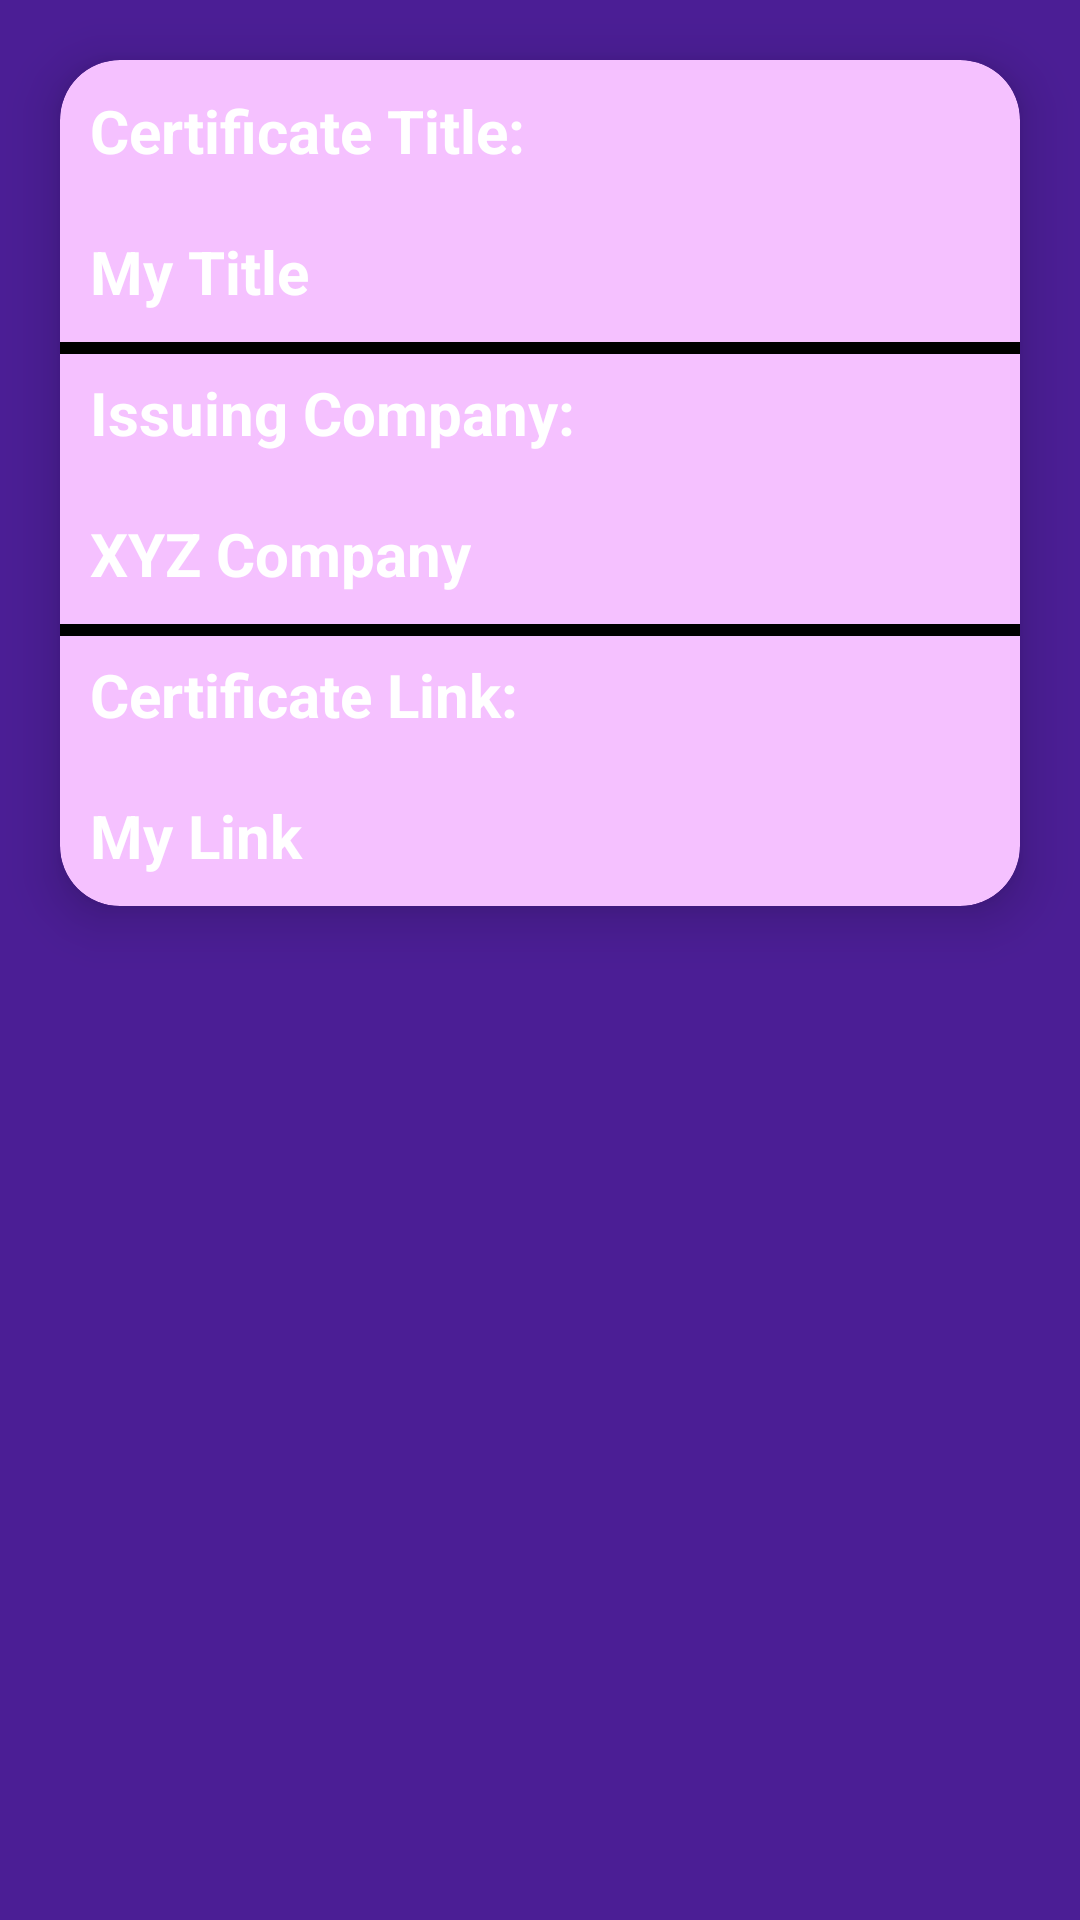

The Android layout XML behind this screen, and the referenced resources:
<!-- AndroidManifest.xml: application theme Theme.MyPortfolio -->
<!-- res/layout/certificate_item.xml -->
<?xml version="1.0" encoding="utf-8"?>
<RelativeLayout xmlns:android="http://schemas.android.com/apk/res/android"
    android:layout_width="match_parent"
    android:layout_height="wrap_content"
    android:background="#4B1E95"
    xmlns:app="http://schemas.android.com/apk/res-auto">
    <androidx.cardview.widget.CardView
        android:layout_width="match_parent"
        android:layout_height="wrap_content"
        android:layout_margin="20dp"
        app:cardCornerRadius="20dp"
        app:cardElevation="10dp"
        android:outlineSpotShadowColor="@color/black"
        android:backgroundTint="#F5C1FF">
        <RelativeLayout
            android:layout_width="match_parent"
            android:layout_height="wrap_content">
            <TextView
                android:id="@+id/txt1"
                android:layout_width="wrap_content"
                android:layout_height="wrap_content"
                android:text="Certificate Title:"
                android:layout_margin="10dp"
                android:textSize="20sp"
                android:textColor="@color/white"
                android:textStyle="bold"/>
            <TextView
                android:id="@+id/cTitle"
                android:layout_width="wrap_content"
                android:layout_height="wrap_content"
                android:text="My Title"
                android:maxLines="3"
                android:textSize="20sp"
                android:layout_below="@+id/txt1"
                android:layout_margin="10dp"
                android:textColor="@color/white"
                android:textStyle="bold"/>
            <View
                android:layout_width="match_parent"
                android:layout_height="4dp"
                android:layout_below="@+id/cTitle"
                android:background="#000000"/>

            <TextView
                android:id="@+id/txt2"
                android:layout_width="wrap_content"
                android:layout_height="wrap_content"
                android:layout_below="@+id/cTitle"
                android:layout_marginStart="10dp"
                android:layout_marginTop="10dp"
                android:layout_marginEnd="10dp"
                android:layout_marginBottom="10dp"
                android:text="Issuing Company:"
                android:textSize="20sp"
                android:textColor="@color/white"
                android:textStyle="bold"/>

            <TextView
                android:id="@+id/company"
                android:layout_width="wrap_content"
                android:layout_height="wrap_content"
                android:layout_below="@+id/txt2"
                android:layout_marginStart="10dp"
                android:layout_marginTop="10dp"
                android:layout_marginEnd="10dp"
                android:layout_marginBottom="10dp"
                android:maxLines="10"
                android:text="XYZ Company"
                android:textColor="@color/white"
                android:textSize="20sp"
                android:textStyle="bold" />
            <View
                android:layout_width="match_parent"
                android:layout_height="4dp"
                android:layout_below="@+id/company"
                android:background="#000000"/>
            <TextView
                android:id="@+id/txt3"
                android:layout_width="wrap_content"
                android:layout_height="wrap_content"
                android:text="Certificate Link:"
                android:layout_margin="10dp"
                android:layout_below="@+id/company"
                android:textSize="20sp"
                android:textColor="@color/white"
                android:textStyle="bold"/>

            <TextView
                android:id="@+id/link"
                android:layout_width="match_parent"
                android:layout_height="wrap_content"
                android:layout_below="@+id/txt3"
                android:layout_alignParentRight="true"
                android:layout_marginStart="10dp"
                android:layout_marginTop="10dp"
                android:layout_marginEnd="10dp"
                android:layout_marginBottom="10dp"
                android:maxLines="4"
                android:text="My Link"
                android:textSize="20sp"
                android:textColor="@color/white"
                android:textStyle="bold"/>

        </RelativeLayout>
    </androidx.cardview.widget.CardView>
</RelativeLayout>
<!-- resources referenced by this layout -->
<resources>
  <style name="Theme.MyPortfolio" parent="Theme.MaterialComponents.DayNight.NoActionBar">
          
          <item name="colorPrimary">@color/purple_500</item>
          <item name="colorPrimaryVariant">@color/purple_700</item>
          <item name="colorOnPrimary">@color/black</item>
          
          <item name="colorSecondary">@color/teal_200</item>
          <item name="colorSecondaryVariant">@color/teal_700</item>
          <item name="colorOnSecondary">@color/black</item>
          
          <item name="android:statusBarColor" tools:targetApi="l">?attr/colorPrimaryVariant</item>
  
          
          <item name="actionOverflowButtonStyle">@style/ThreeDotsColor</item>
      </style>
  <style name="ThreeDotsColor" parent="android:style/Widget.Holo.ActionButton.Overflow">
          <item name="tint">#FFFFFF</item>
      </style>
  <!-- not gathered from this repository: default colours our renderer supplied (Android Studio template values) -->
  <color name="purple_500">#FF6200EE</color>
  <color name="purple_700">#FF3700B3</color>
  <color name="teal_200">#FF03DAC5</color>
  <color name="teal_700">#FF018786</color>
  <color name="black">#FF000000</color>
  <color name="white">#FFFFFFFF</color>
</resources>
